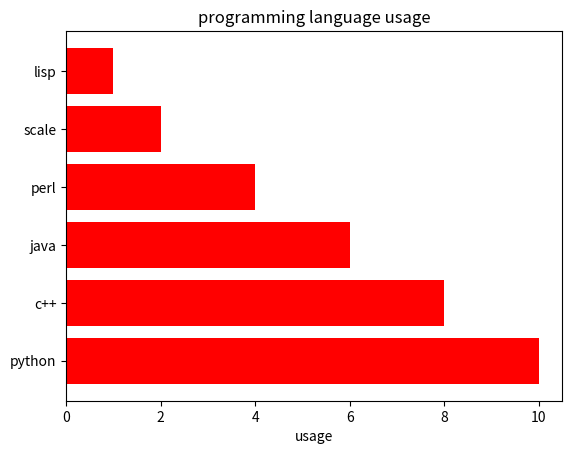

Generate this figure with matplotlib:
import numpy as np
import matplotlib.pyplot as plt
objects = ('python' , 'c++', 'java' , 'perl' , 'scale' , 'lisp')
y_pos = np.arange ( len ( objects ) )
performance = [10, 8, 6, 4, 2, 1]
plt.barh(y_pos, performance, align = "center", color='r')
plt.yticks(y_pos, objects)
plt.xlabel("usage")
plt.title('programming language usage')
plt.show()
